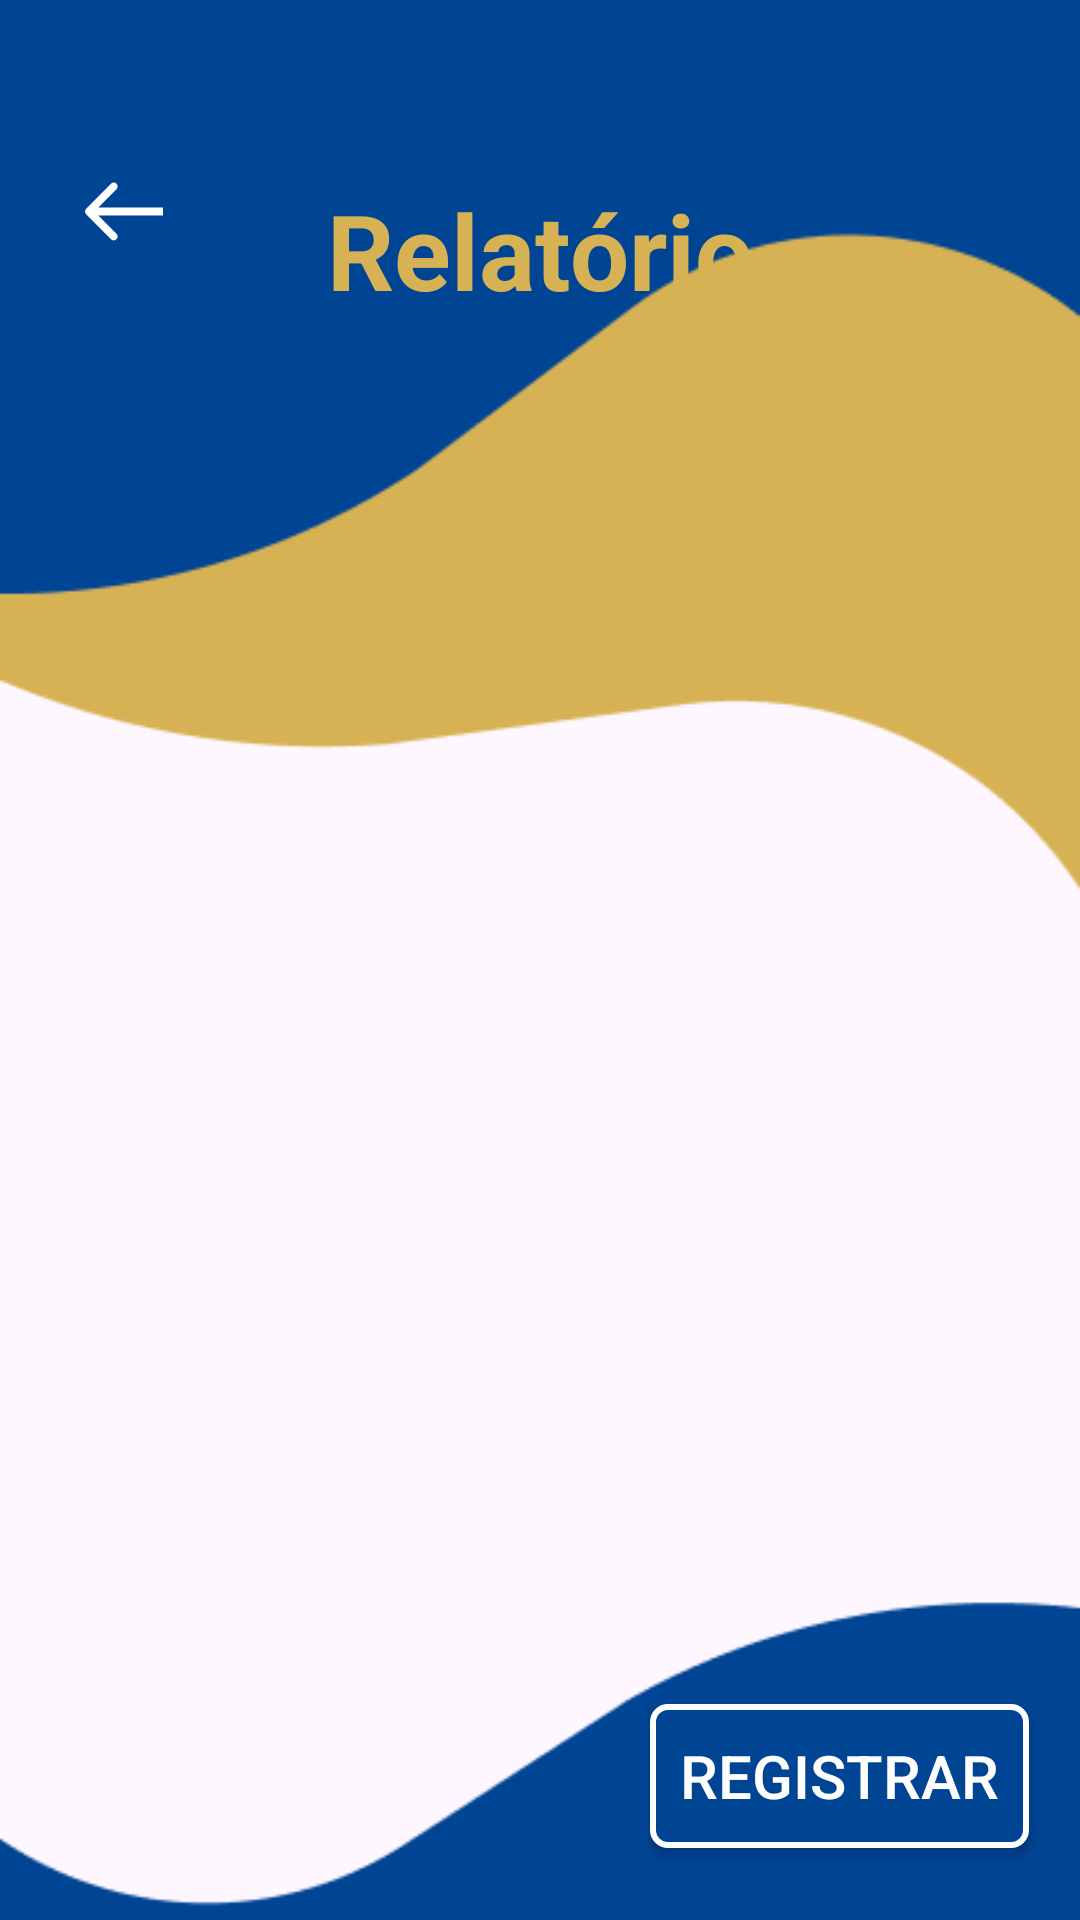

This screen was rendered from an Android layout file. Write that file and the resources it references.
<!-- AndroidManifest.xml: application theme Theme.PI_III -->
<!-- res/layout/activity_relatorio.xml -->
<?xml version="1.0" encoding="utf-8"?>
<androidx.constraintlayout.widget.ConstraintLayout xmlns:android="http://schemas.android.com/apk/res/android"
    xmlns:app="http://schemas.android.com/apk/res-auto"
    xmlns:tools="http://schemas.android.com/tools"
    android:id="@+id/main"
    android:layout_width="match_parent"
    android:layout_height="match_parent"
    tools:context="com.example.app.RelatorioActivity">

    <ImageView
        android:id="@+id/imageView4"
        android:layout_width="match_parent"
        android:layout_height="match_parent"
        app:layout_constraintStart_toStartOf="parent"
        app:layout_constraintEnd_toEndOf="parent"
        app:layout_constraintTop_toTopOf="parent"
        app:layout_constraintBottom_toBottomOf="parent"
        app:srcCompat="@drawable/background_pagina_inicial"
        android:scaleType="centerCrop"
        tools:ignore="MissingConstraints" />

    <TextView
        android:id="@+id/confrmacao_registro_de_ponto"
        android:layout_width="wrap_content"
        android:layout_height="52dp"
        android:layout_marginTop="60dp"
        android:text="Relatório"
        android:textAlignment="center"
        android:textColor="#D7B255"
        android:textSize="35sp"
        android:textStyle="bold"
        app:layout_constraintEnd_toEndOf="parent"
        app:layout_constraintStart_toStartOf="parent"
        app:layout_constraintTop_toTopOf="@+id/imageView4"
        tools:ignore="MissingConstraints" />

    <Button
        android:id="@+id/buttonCadastrar"
        android:layout_width="wrap_content"
        android:layout_height="wrap_content"
        android:text="Registrar"
        android:textAllCaps="true"
        android:textSize="20sp"
        android:textColor="#FFFFFF"
        android:background="@drawable/button_custom_background"
        app:layout_constraintBottom_toBottomOf="parent"
        app:layout_constraintEnd_toEndOf="parent"
        android:layout_marginEnd="17dp"
        android:layout_marginBottom="24dp"
        app:strokeColor="@color/white"
        app:strokeWidth="2dp" />

    <ImageView
        android:id="@+id/imageViewVoltar"
        android:layout_width="28dp"
        android:layout_height="21dp"
        android:layout_marginTop="60dp"
        app:layout_constraintEnd_toEndOf="parent"
        app:layout_constraintHorizontal_bias="0.082"
        app:layout_constraintStart_toStartOf="parent"
        app:layout_constraintTop_toTopOf="parent"
        app:srcCompat="@drawable/arrow_1" />

    <androidx.recyclerview.widget.RecyclerView
        android:id="@+id/recyclerViewCards"
        android:layout_width="wrap_content"
        android:layout_height="wrap_content"
        android:layout_marginTop="16dp"
        app:layout_constraintBottom_toTopOf="@+id/buttonCadastrar"
        app:layout_constraintEnd_toEndOf="parent"
        app:layout_constraintHorizontal_bias="0.498"
        app:layout_constraintStart_toStartOf="parent"
        app:layout_constraintTop_toBottomOf="@+id/confrmacao_registro_de_ponto"
        app:layout_constraintVertical_bias="0.602" />

</androidx.constraintlayout.widget.ConstraintLayout>
<!-- resources referenced by this layout -->
<resources>
  <color name="white">#FFFFFFFF</color>
  <!-- drawable arrow_1 (drawable) -->
  <vector xmlns:android="http://schemas.android.com/apk/res/android"
      android:width="20dp"
      android:height="16dp"
      android:viewportWidth="20"
      android:viewportHeight="16">
    <path
        android:pathData="M0.293,7.293C-0.098,7.683 -0.098,8.317 0.293,8.707L6.657,15.071C7.047,15.462 7.681,15.462 8.071,15.071C8.462,14.681 8.462,14.047 8.071,13.657L2.414,8L8.071,2.343C8.462,1.953 8.462,1.319 8.071,0.929C7.681,0.538 7.047,0.538 6.657,0.929L0.293,7.293ZM20,7L1,7V9L20,9V7Z"
        android:fillColor="#ffffff"/>
  </vector>
  <!-- drawable background_pagina_inicial: png bitmap (drawable, 6711 bytes) -->
  <!-- drawable button_custom_background (drawable) -->
  <?xml version="1.0" encoding="utf-8"?>
  <selector xmlns:android="http://schemas.android.com/apk/res/android">
      <item>
          <shape android:shape="rectangle">
              <solid android:color="#004494" />
              <corners android:radius="5dp" />
              <stroke android:width="2dp" android:color="#FFFFFF" />
              <padding android:left="10dp" android:top="10dp" android:right="10dp" android:bottom="10dp"/>
          </shape>
          <item>
              <shape android:shape="rectangle">
                  <solid android:color="#40000000" />
              </shape>
          </item>
      </item>
  </selector>
  <style name="Theme.PI_III" parent="Base.Theme.PI_III" />
  <style name="Base.Theme.PI_III" parent="Theme.Material3.DayNight.NoActionBar">
          
          
      </style>
</resources>
